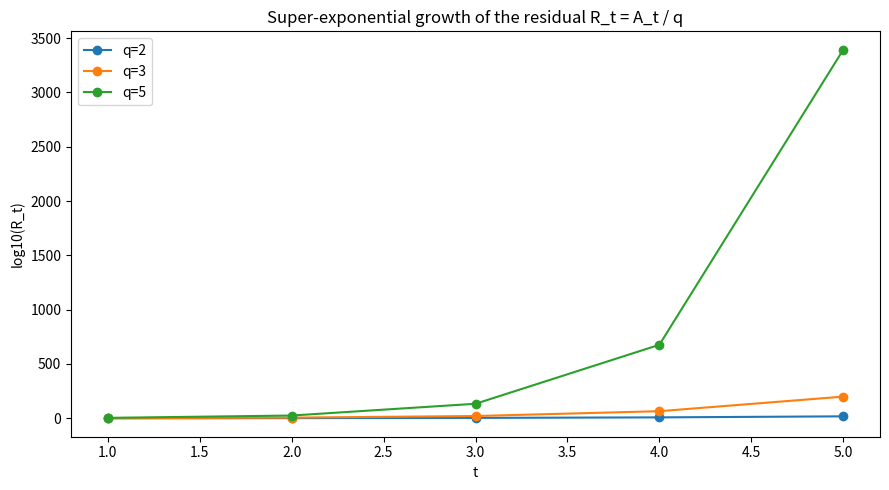

This figure's Python source:
"""Growth of the residual R_t = A_t/q on a log scale for several bases."""
import matplotlib.pyplot as plt
from math import comb, log10

def R(q, t):
    return (comb(q ** (t + 1), q ** t) - q ** (q ** t)) // q

fig, ax = plt.subplots(figsize=(9, 5))
for q in (2, 3, 5):
    ts = range(1, 6)
    ys = [log10(max(R(q, t), 1)) for t in ts]
    ax.plot(list(ts), ys, marker="o", label=f"q={q}")
ax.set_xlabel("t"); ax.set_ylabel("log10(R_t)")
ax.set_title("Super-exponential growth of the residual R_t = A_t / q")
ax.legend(); plt.tight_layout(); plt.savefig("residual_growth.png", dpi=150)
print("wrote residual_growth.png")
